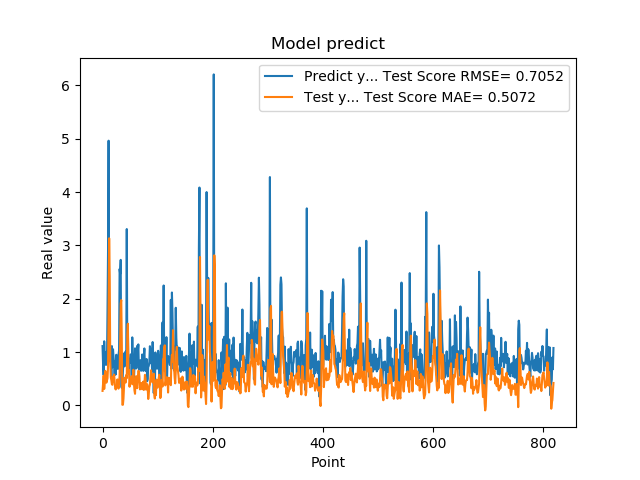

Values plotted in this chart, from the file beside it:
1.111775994300842507e+00, 2.710684770822530121e-01
7.566530108451843262e-01, 4.136366956161110497e-01
5.684260129928588867e-01, 5.569329548070304226e-01
1.201630949974060059e+00, 3.073163616670554488e-01
8.802530169486999512e-01, 4.283722139121854400e-01
8.531429767608642578e-01, 6.469661343620228822e-01
7.591750025749206543e-01, 4.724217117544917688e-01
1.005007982254028320e+00, 4.249224966612530352e-01
7.687720060348510742e-01, 4.623886199601851543e-01
1.740013241767883301e+00, 5.069000115735193823e-01
2.913533687591552734e+00, 7.303701724001172568e-01
4.963075160980224609e+00, 1.692034606190150337e+00
1.471215128898620605e+00, 3.132986058312095867e+00
1.000648975372314453e+00, 2.414595002833585191e+00
8.220189809799194336e-01, 8.249656790906663151e-01
9.362199902534482643e-01, 5.237175442181947194e-01
5.486897230148315430e-01, 4.713539817159417833e-01
1.111255049705505371e+00, 3.933260756408258896e-01
7.148039937019348145e-01, 3.858275013078119597e-01
1.052167057991027832e+00, 5.416121742008802586e-01
8.955980539321898304e-01, 4.553136785509541151e-01
7.769405245780944824e-01, 5.765855773592213351e-01
5.699509978294372559e-01, 4.533336281869682627e-01
8.244060277938842773e-01, 3.184582361538803030e-01
5.800840258598327637e-01, 2.973025861397415315e-01
9.488009810447691761e-01, 3.467420786945956679e-01
7.918390035629272461e-01, 3.461748189332027326e-01
6.937990188598632812e-01, 4.862064042985808632e-01
6.834830045700073242e-01, 3.697728169173230550e-01
9.433320164680479847e-01, 3.144730057044642924e-01
1.032713770866394043e+00, 4.001122933329148146e-01
2.556216001510620117e+00, 5.695079673810260479e-01
2.464895963668823242e+00, 1.176330654811505783e+00
2.728049993515014204e+00, 1.908765891886866406e+00
3.558506965637206476e-01, 1.974075200583836676e+00
3.262020051479339600e-01, 1.143613431683066173e+00
3.781589865684509277e-01, 1.024314678986317471e-02
6.306380033493041992e-01, 1.168704622698211841e-02
8.854129910469055176e-01, 1.259397051871211648e-01
9.743152856826782227e-01, 3.513675114470510841e-01
7.307389974594116211e-01, 5.182826277553485017e-01
9.521890282630921520e-01, 4.775627534828482124e-01
1.011654973030090332e+00, 4.285364816501153196e-01
7.643579840660095215e-01, 5.665793263509184552e-01
3.306220054626464844e+00, 5.087274729966623221e-01
7.543110251426696777e-01, 1.307647001207645321e+00
1.409499049186706321e+00, 1.530528885213219725e+00
6.401469707489013672e-01, 6.037102476062466971e-01
8.640019893646240234e-01, 6.622888392403183389e-01
8.469420075416564941e-01, 3.489913296440402823e-01
7.976629734039306641e-01, 4.617217324921402133e-01
9.555831551551821068e-01, 4.353151026651554956e-01
9.546210169792175293e-01, 4.653404710442886061e-01
5.251880288124084473e-01, 5.479033615638558841e-01
1.275226235389709695e+00, 3.944055056838716711e-01
8.355640172958374023e-01, 4.303163073250131365e-01
7.640249729156494141e-01, 6.675478814921512738e-01
4.752210080623626154e-01, 4.174540436395808296e-01
7.414129972457885742e-01, 2.785558464771077936e-01
1.069700956344604492e+00, 2.170798288536070764e-01
7.892770171165466309e-01, 4.758019942485071652e-01
... 759 more rows
